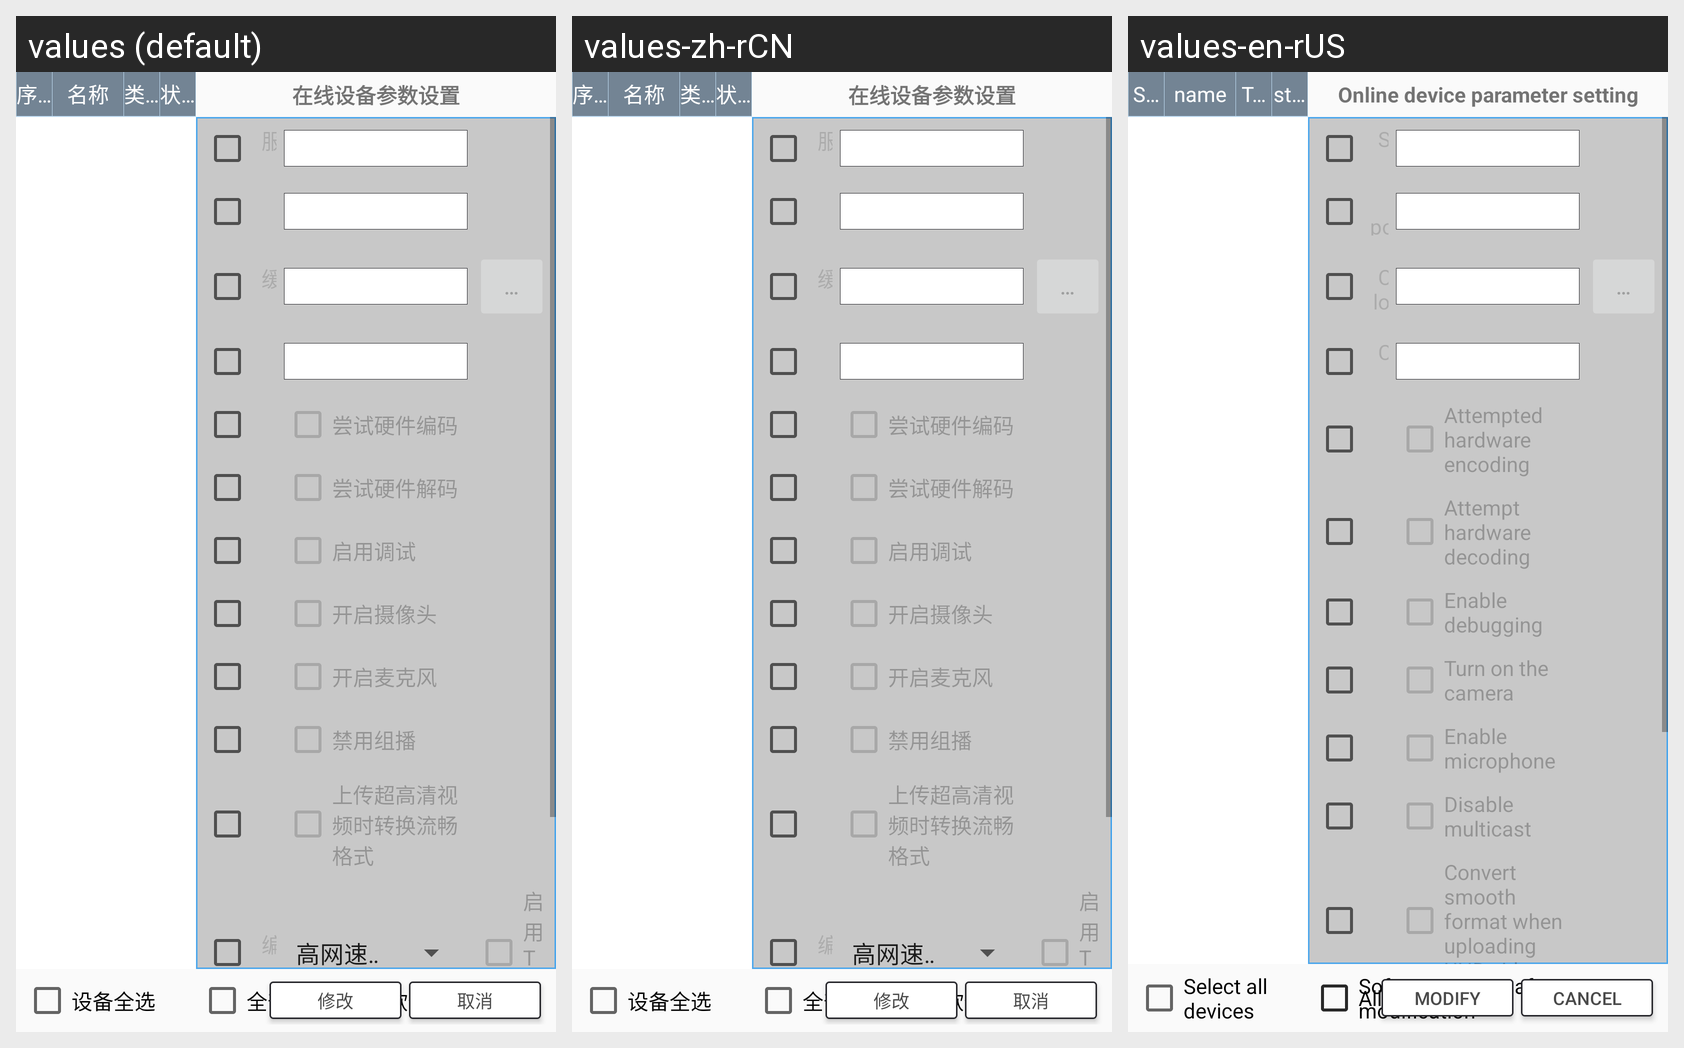

Strings drawn on this Android screen and how each of the app's shown locales translates them:
Android screen res/layout/pop_param_config.xml rendered under 3 locales, left to right: values (default), values-zh-rCN, values-en-rUS. Device: Nexus 5 (rendered at 1080×1920; each locale shown at half size, 540×960, under a caption strip naming it); theme AppTheme.
Strings drawn on this screen, with the default value and each locale's value (text and hints the layout hard-codes, and strings that could not be matched under every locale, appear in the picture but are not listed):

online_device_param_config
  values: 在线设备参数设置
  values-zh-rCN: 在线设备参数设置  [not translated; the default value is used]
  values-en-rUS: Online device parameter setting

ellipsis
  values: …
  values-zh-rCN: …  [not translated; the default value is used]
  values-en-rUS: …

try_hardware_coding
  values: 尝试硬件编码
  values-zh-rCN: 尝试硬件编码  [not translated; the default value is used]
  values-en-rUS: Attempted hardware encoding

try_hardware_decoding
  values: 尝试硬件解码
  values-zh-rCN: 尝试硬件解码  [not translated; the default value is used]
  values-en-rUS: Attempt hardware decoding

open_debug
  values: 启用调试
  values-zh-rCN: 启用调试  [not translated; the default value is used]
  values-en-rUS: Enable debugging

open_camera
  values: 开启摄像头
  values-zh-rCN: 开启摄像头  [not translated; the default value is used]
  values-en-rUS: Turn on the camera

open_mike
  values: 开启麦克风
  values-zh-rCN: 开启麦克风  [not translated; the default value is used]
  values-en-rUS: Enable microphone

disableMulticast
  values: 禁用组播
  values-zh-rCN: 禁用组播
  values-en-rUS: Disable multicast

upload_video_file
  values: 上传超高清视频时转换流畅格式
  values-zh-rCN: 上传超高清视频时转换流畅格式  [not translated; the default value is used]
  values-en-rUS: Convert smooth format when uploading UHD video

client_all
  values: 设备全选
  values-zh-rCN: 设备全选  [not translated; the default value is used]
  values-en-rUS: Select all devices

enable_all
  values: 全部启用
  values-zh-rCN: 全部启用  [not translated; the default value is used]
  values-en-rUS: All enabled

app_restart_after_modify
  values: 修改后软件重启
  values-zh-rCN: 修改后软件重启  [not translated; the default value is used]
  values-en-rUS: Software restart after modification

cancel
  values: 取消
  values-zh-rCN: 取消
  values-en-rUS: Cancel

modify
  values: 修改
  values-zh-rCN: 修改
  values-en-rUS: modify

number
  values: 序号
  values-zh-rCN: 序号
  values-en-rUS: Serial number

name
  values: 名称
  values-zh-rCN: 名称
  values-en-rUS: name

type
  values: 类型
  values-zh-rCN: 类型  [not translated; the default value is used]
  values-en-rUS: Type

state
  values: 状态
  values-zh-rCN: 状态
  values-en-rUS: status
